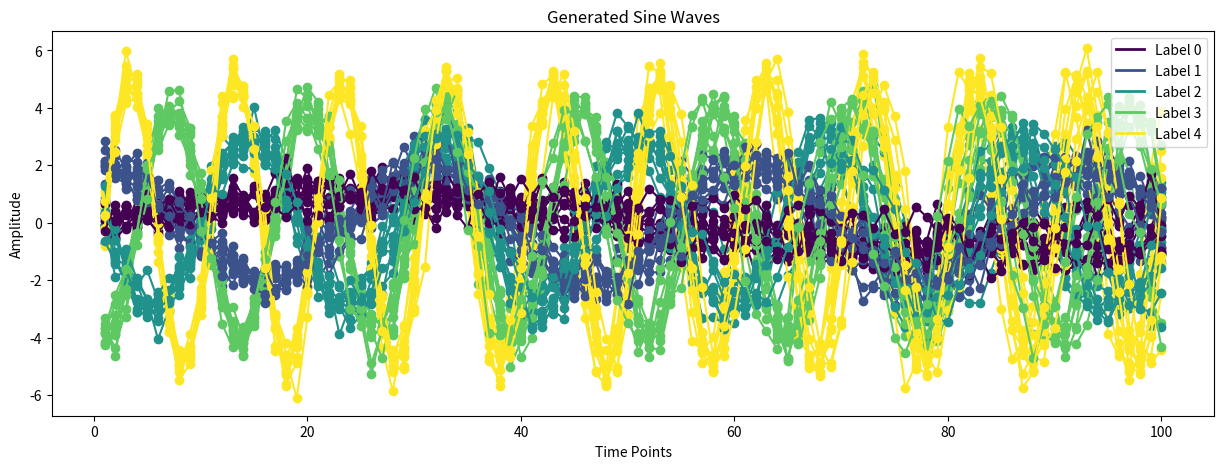

The matplotlib source for this figure:
import numpy as np
import pandas as pd
import matplotlib.pyplot as plt

def generate_sine_wave(num_points, frequency, amplitude, phase, noise_level, rng):
    """
    Generate a sine wave with specified parameters and noise level.

    Parameters:
        num_points (int): Number of data points.
        frequency (float): Frequency of the sine wave.
        amplitude (float): Amplitude of the sine wave.
        phase (float): Phase shift of the sine wave.
        noise_level (float): Standard deviation of Gaussian noise added to the sine wave.
        rng (np.random.Generator): Random number generator for reproducibility.

    Returns:
        np.ndarray: Generated sine wave with noise.
    """
    time = np.linspace(0, 1, num_points)
    noise = rng.normal(0, noise_level, num_points)
    return amplitude * np.sin(2 * np.pi * frequency * time + phase) + noise

def generate_sine_wave_data(num_samples=50, num_points=100, num_clusters=5, noise_level=None, plot=True,
                            frequency_noise=0.1, amplitude_noise=0.1, phase_noise=0.1, random_state=None,
                            use_colors=True, fixed_amplitude = None):
    """
    Generate a dataset of sine waves with specified parameters and plot the waves.

    Parameters:
        num_samples (int): Number of sine wave samples.
        num_points (int): Number of data points per sine wave.
        num_clusters (int): Number of clusters (distinct sets of sine wave parameters).
        noise_level (float): Standard deviation of Gaussian noise added to each sine wave.
        plot (bool): Whether to plot the generated sine waves.
        frequency_noise (float): Noise level for frequency.
        amplitude_noise (float): Noise level for amplitude.
        phase_noise (float): Noise level for phase.
        random_state (int or None): Seed for the random number generator for reproducibility.
        colors (bool): If True, different colors for each cluster. If False, all sine waves will be the same color.

    Returns:
        pd.DataFrame: DataFrame with sine waves as columns, index as integers, and first row as labels.
    """
    rng = np.random.default_rng(random_state)

    if noise_level is None:
        noise_level = rng.uniform(0.1, 0.5)

    labels = np.arange(num_samples) % num_clusters

    data = []
    frequencies = np.linspace(1, 10, num_clusters)
    amplitudes = np.linspace(1, 5, num_clusters) if fixed_amplitude is None else np.full(num_clusters, fixed_amplitude)
    phases = np.linspace(0, 2 * np.pi, num_clusters)

    for i in range(num_samples):
        cluster_idx = labels[i]

        # Add variation
        frequency = frequencies[cluster_idx] + rng.normal(0, frequency_noise)
        amplitude = amplitudes[cluster_idx] + rng.normal(0, amplitude_noise)
        phase = phases[cluster_idx] + rng.normal(0, phase_noise)
    
        sine_wave = generate_sine_wave(num_points, frequency, amplitude, phase, noise_level, rng)
        data.append(sine_wave)

    # Convert data to DataFrame
    df = pd.DataFrame(data).T
    df.columns = [i for i in range(num_samples)]
    
    # Add labels as a new row at the top
    df.loc[-1] = labels
    df.index = df.index + 1  # Shift index to make space for labels
    df = df.sort_index()

    # Convert labels row to integers
    df.iloc[0] = df.iloc[0].astype(int)

    if plot:
        if use_colors:
            unique_labels = np.unique(labels)
            colors = plt.cm.viridis(np.linspace(0, 1, len(unique_labels)))
            label_color_map = dict(zip(unique_labels, colors))
        else:
            label_color_map = {label: 'navy' for label in np.unique(labels)}
        
        plt.figure(figsize=(15, 5))
        for i in range(num_samples):
            plt.plot(df[i][1:], color=label_color_map[labels[i]], linestyle='-', marker='o')
        
        if use_colors:
            from matplotlib.lines import Line2D
            custom_lines = [Line2D([0], [0], color=label_color_map[label], lw=2) for label in unique_labels]
            plt.legend(custom_lines, [f'Label {label}' for label in unique_labels])
        
        plt.title('Generated Sine Waves')
        plt.xlabel('Time Points')
        plt.ylabel('Amplitude')

    return df

# Example usage
if __name__ == "__main__":
    df = generate_sine_wave_data(random_state=42)
    print(df)
